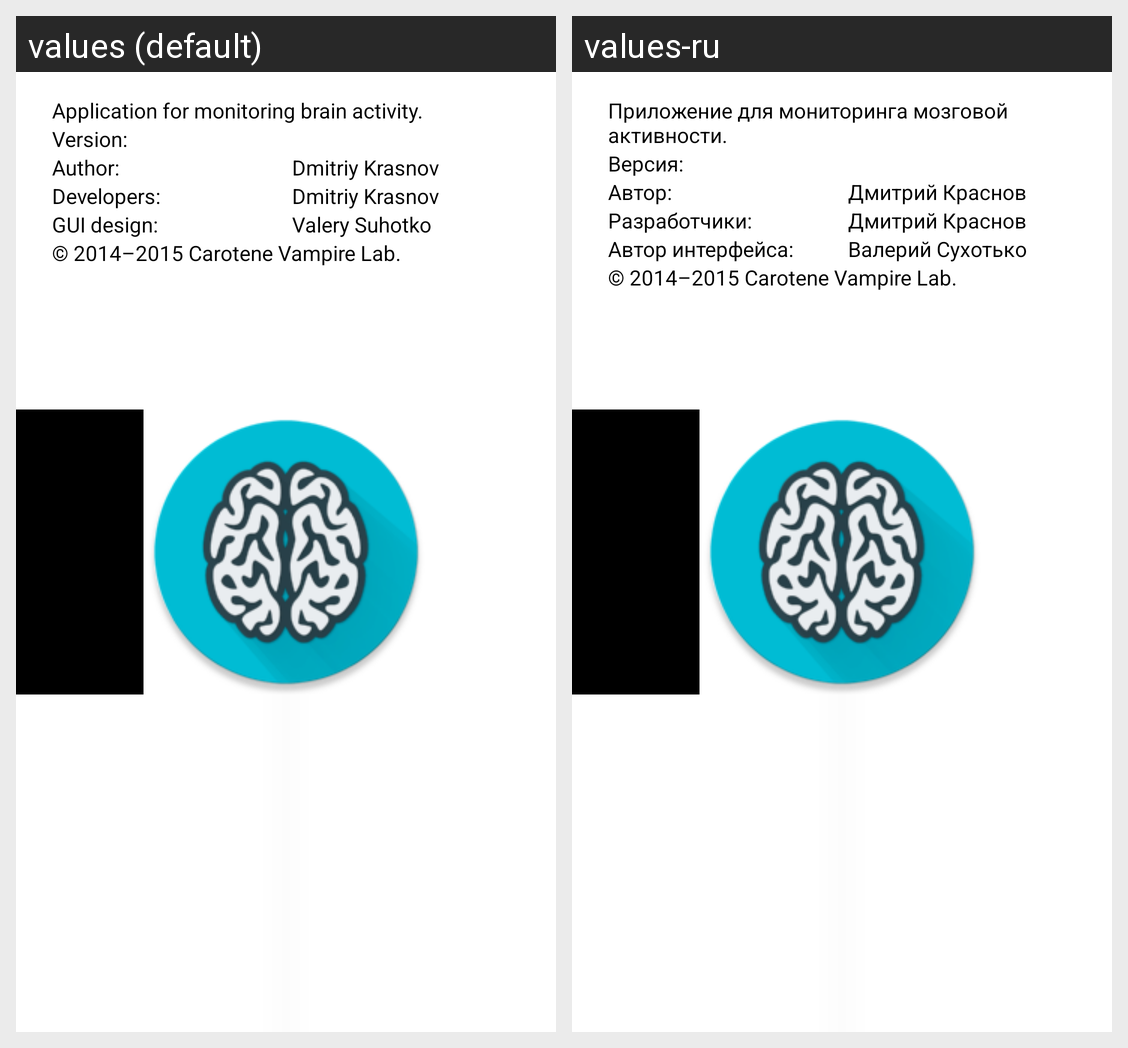

Translations of the strings shown on this Android screen, per locale in the grid:
Android screen res/layout/about_dialog.xml rendered under 2 locales, left to right: values (default), values-ru. Device: Nexus 5 (rendered at 1080×1920; each locale shown at half size, 540×960, under a caption strip naming it); theme BrainTrackerAppTheme.
Strings drawn on this screen, with the default value and each locale's value (text and hints the layout hard-codes, and strings that could not be matched under every locale, appear in the picture but are not listed):

about_app_describe
  values: Application for monitoring brain activity.
  values-ru: Приложение для мониторинга мозговой активности.

about_version
  values: Version:
  values-ru: Версия:

about_idea
  values: Author:
  values-ru: Автор:

about_idea_descr
  values: Dmitriy Krasnov
  values-ru: Дмитрий Краснов

about_develop
  values: Developers:
  values-ru: Разработчики:

about_develop_descr
  values: Dmitriy Krasnov
  values-ru: Дмитрий Краснов

about_design
  values: GUI design:
  values-ru: Автор интерфейса:

about_design_descr
  values: Valery Suhotko
  values-ru: Валерий Сухотько

about_copyright
  values: © 2014–2015 Carotene Vampire Lab.
  values-ru: © 2014–2015 Carotene Vampire Lab.  [not translated; the default value is used]
